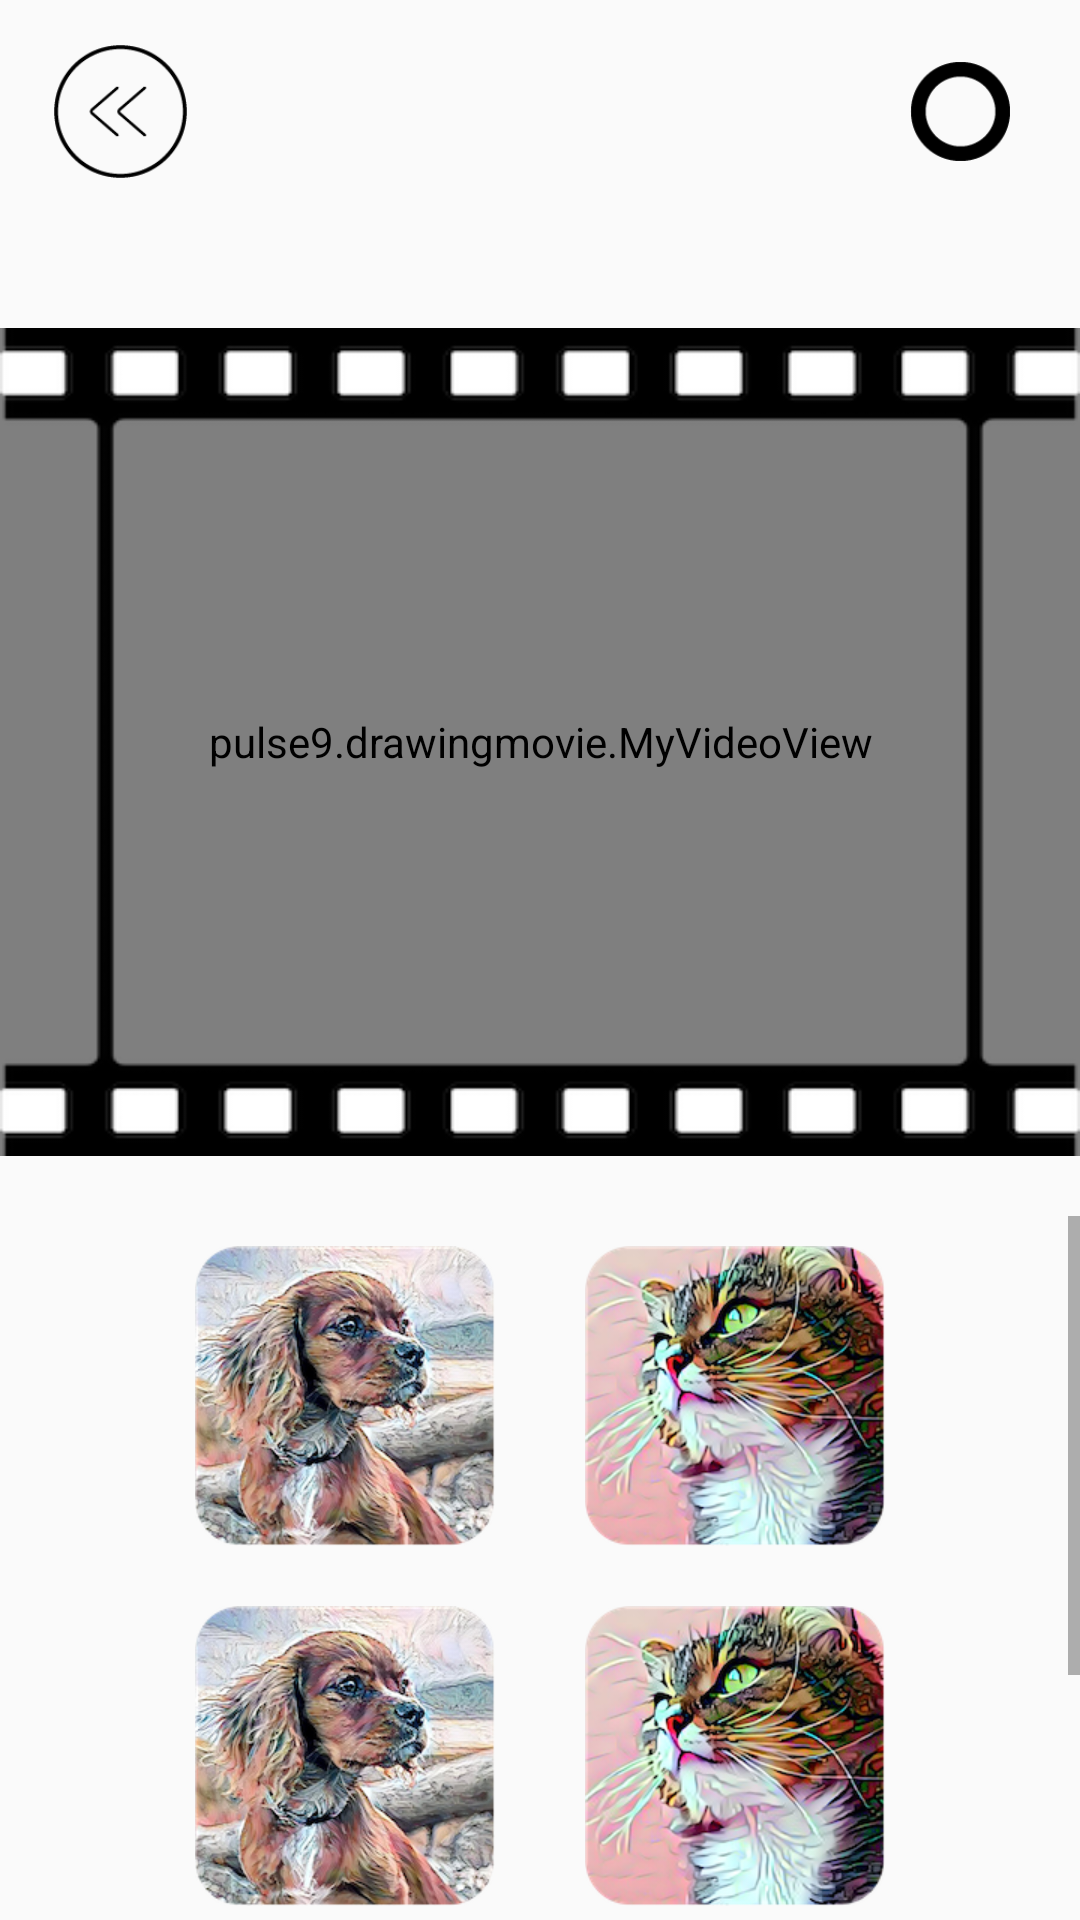

Android layout source for this screen:
<!-- AndroidManifest.xml: application theme AppTheme -->
<!-- res/layout/activity_exvideo.xml -->
<?xml version="1.0" encoding="utf-8"?>
<LinearLayout xmlns:android="http://schemas.android.com/apk/res/android"
    xmlns:tools="http://schemas.android.com/tools"
    android:orientation="vertical"
    android:layout_width="match_parent"
    android:layout_height="match_parent"
    xmlns:app="http://schemas.android.com/apk/res-auto">

    <LinearLayout
        android:layout_width="match_parent"
        android:layout_height="match_parent"
        android:layout_marginBottom="15dp"
        android:layout_weight="3.4"
        android:orientation="horizontal">

        <ImageButton
            android:id="@+id/back"
            android:layout_width="0dp"
            android:layout_height="match_parent"
            android:layout_marginBottom="15dp"
            android:layout_marginRight="100dp"
            android:layout_marginTop="15dp"
            android:layout_weight="1"
            android:adjustViewBounds="true"
            android:background="#00ffffff"
            android:contentDescription="TODO"
            android:scaleType="centerInside"
            app:srcCompat="@drawable/back" />

        <ImageButton
            android:id="@+id/shoot"
            android:layout_width="0dp"
            android:layout_height="match_parent"
            android:layout_marginBottom="20dp"
            android:layout_marginLeft="100dp"
            android:layout_marginTop="20dp"
            android:layout_weight="1"
            android:adjustViewBounds="false"
            android:background="#00ffffff"
            android:contentDescription="TODO"
            android:scaleType="centerInside"
            app:srcCompat="@drawable/insta" />


    </LinearLayout>

    <FrameLayout xmlns:android="http://schemas.android.com/apk/res/android"
        android:id="@+id/FrameLayout"
        android:layout_width="fill_parent"
        android:layout_height="fill_parent"
        android:layout_marginBottom="20dp"
        android:layout_marginTop="20dp"
        android:layout_weight="2"
        android:foreground="@drawable/videolayout">

        <pulse9.drawingmovie.MyVideoView
            android:id="@+id/main_video"
            android:layout_width="fill_parent"
            android:layout_height="fill_parent"
            android:layout_gravity="center"
            android:fitsSystemWindows="true" />


    </FrameLayout>

    <ScrollView
        android:layout_width="match_parent"
        android:layout_height="match_parent"
        android:layout_weight="2.5">

        <LinearLayout
            android:layout_width="match_parent"
            android:layout_height="wrap_content"
            android:orientation="vertical" >

            <LinearLayout
                android:layout_width="match_parent"
                android:layout_height="120dp"
                android:layout_marginLeft="50dp"
                android:layout_marginRight="50dp"
                android:orientation="horizontal">

                <ImageView
                    android:id="@+id/list_video1"
                    android:layout_width="match_parent"
                    android:layout_height="match_parent"
                    android:layout_margin="10dp"
                    android:layout_weight="1"
                    android:foreground="@drawable/border"
                    android:background="@drawable/rounded"
                    app:srcCompat="@drawable/thum0" />

                <ImageView
                    android:id="@+id/list_video2"
                    android:layout_width="match_parent"
                    android:layout_height="match_parent"
                    android:layout_margin="10dp"
                    android:layout_weight="1"
                    android:background="@drawable/rounded"
                    app:srcCompat="@drawable/thum1" />
            </LinearLayout>

            <LinearLayout
                android:layout_width="match_parent"
                android:layout_height="120dp"
                android:layout_marginLeft="50dp"
                android:layout_marginRight="50dp"
                android:orientation="horizontal">

                <ImageView
                    android:id="@+id/list_video3"
                    android:layout_width="match_parent"
                    android:layout_height="match_parent"
                    android:layout_margin="10dp"
                    android:layout_weight="1"
                    android:background="@drawable/rounded"
                    app:srcCompat="@drawable/thum0" />

                <ImageView
                    android:id="@+id/list_video4"
                    android:layout_width="match_parent"
                    android:layout_height="match_parent"
                    android:layout_margin="10dp"
                    android:layout_weight="1"
                    android:background="@drawable/rounded"
                    app:srcCompat="@drawable/thum1" />
            </LinearLayout>

            <LinearLayout
                android:layout_width="match_parent"
                android:layout_height="120dp"
                android:layout_marginLeft="50dp"
                android:layout_marginRight="50dp"
                android:orientation="horizontal">

                <ImageView
                    android:id="@+id/list_video5"
                    android:layout_width="match_parent"
                    android:layout_height="match_parent"
                    android:layout_margin="10dp"
                    android:layout_weight="1"
                    android:background="@drawable/rounded"
                    app:srcCompat="@drawable/thum0" />

                <ImageView
                    android:id="@+id/list_video6"
                    android:layout_width="match_parent"
                    android:layout_height="match_parent"
                    android:layout_margin="10dp"
                    android:layout_weight="1"
                    android:background="@drawable/rounded"
                    app:srcCompat="@drawable/thum1" />
            </LinearLayout>
        </LinearLayout>
    </ScrollView>

</LinearLayout>
<!-- resources referenced by this layout -->
<resources>
  <!-- drawable back: png bitmap (drawable, 2783 bytes) -->
  <!-- drawable border (drawable) -->
  <?xml version="1.0" encoding="UTF-8"?>
  <shape xmlns:android="http://schemas.android.com/apk/res/android">
      <solid android:color="#00ffffff" />
      <stroke
          android:width="4dp"
          android:color="#0033ff" />
      <corners android:radius="8dp" />
  </shape>
  <!-- drawable insta: png bitmap (drawable, 1500 bytes) -->
  <!-- drawable rounded (drawable) -->
  <?xml version="1.0" encoding="utf-8"?>
  <shape xmlns:android="http://schemas.android.com/apk/res/android"
      android:shape="rectangle">
      <corners android:radius="9dp"/>
  </shape>
  <!-- drawable thum0: png bitmap (drawable, 114236 bytes) -->
  <!-- drawable thum1: png bitmap (drawable, 113476 bytes) -->
  <!-- drawable videolayout: png bitmap (drawable, 12970 bytes) -->
  <style name="AppTheme" parent="Theme.AppCompat.Light.DarkActionBar">
          
          <item name="colorPrimary">@color/colorPrimary</item>
          <item name="colorPrimaryDark">@color/colorPrimaryDark</item>
          <item name="colorAccent">@color/colorAccent</item>
          <item name="windowNoTitle">true</item>
          <item name="windowActionBar">false</item>
          
  
      </style>
  <color name="colorPrimary">#3F51B5</color>
  <color name="colorPrimaryDark">#303F9F</color>
  <color name="colorAccent">#FF4081</color>
</resources>
